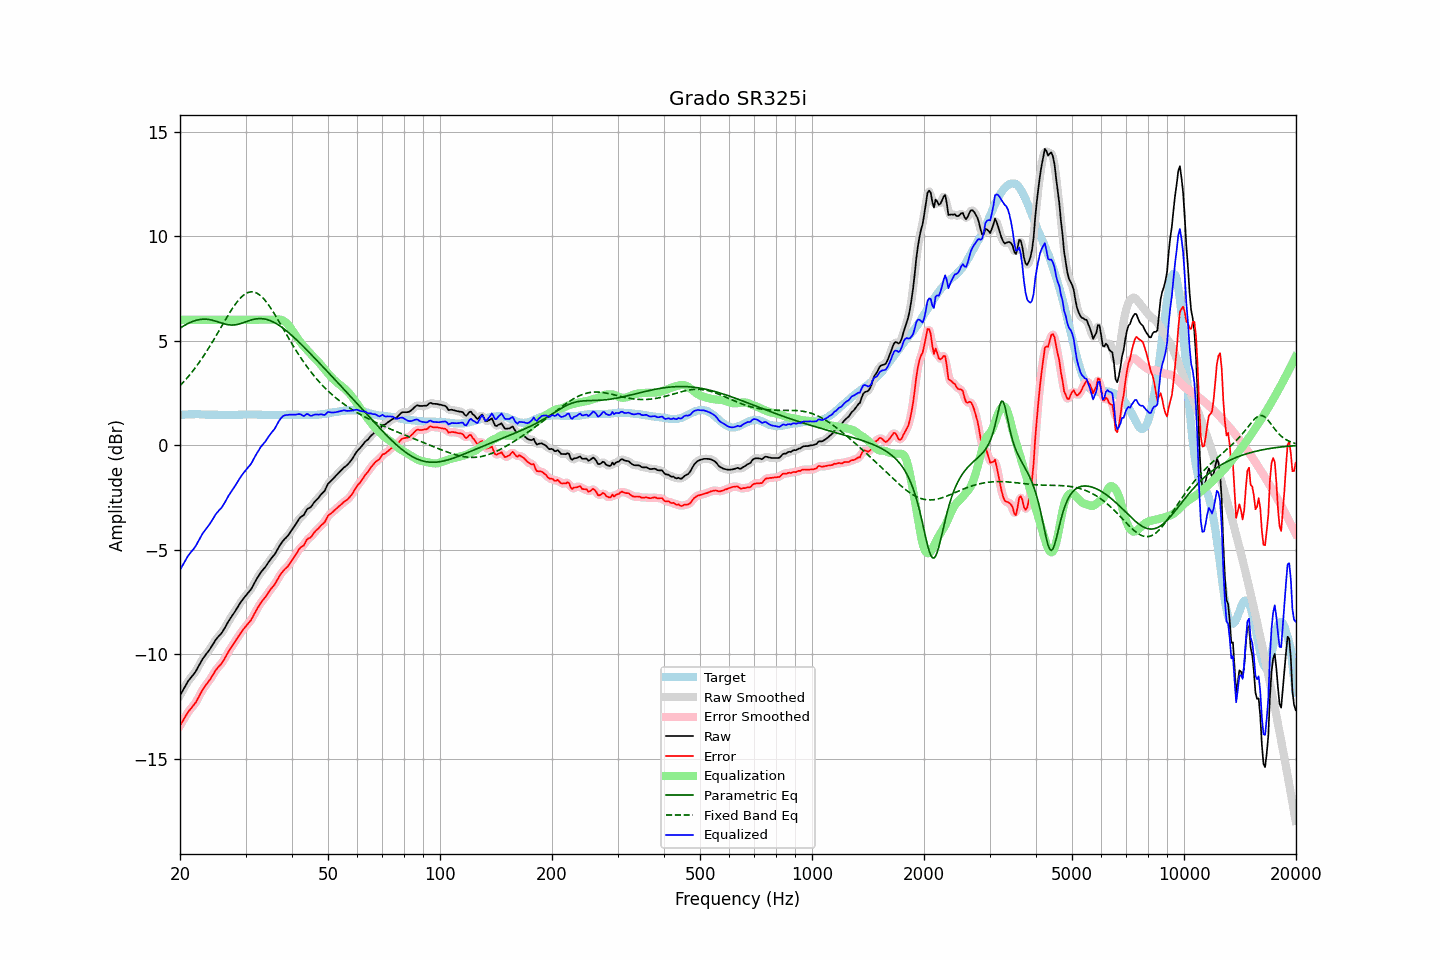

The table this chart was drawn from, first rows:
frequency, raw, error, smoothed, error_smoothed, equalization, parametric_eq, fixed_band_eq, equalized_raw, equalized_smoothed, target
20.00, -11.97, -13.41, -11.98, -13.42, 6.00, 5.60, 2.85, -5.97, -5.98, 1.44
20.20, -11.83, -13.28, -11.83, -13.28, 6.00, 5.65, 2.93, -5.83, -5.83, 1.45
20.40, -11.70, -13.16, -11.69, -13.15, 6.00, 5.69, 3.01, -5.70, -5.69, 1.46
20.61, -11.56, -13.03, -11.56, -13.02, 6.00, 5.74, 3.09, -5.56, -5.56, 1.46
20.81, -11.42, -12.89, -11.42, -12.89, 6.00, 5.78, 3.18, -5.42, -5.42, 1.47
21.02, -11.29, -12.76, -11.30, -12.77, 6.00, 5.82, 3.27, -5.29, -5.30, 1.47
21.23, -11.19, -12.67, -11.19, -12.67, 6.00, 5.86, 3.36, -5.19, -5.19, 1.48
21.44, -11.10, -12.58, -11.10, -12.58, 6.00, 5.89, 3.45, -5.10, -5.10, 1.48
21.66, -11.00, -12.48, -11.01, -12.49, 6.00, 5.92, 3.55, -5.00, -5.01, 1.48
21.87, -10.91, -12.39, -10.90, -12.39, 6.00, 5.95, 3.65, -4.91, -4.90, 1.48
22.09, -10.79, -12.28, -10.79, -12.27, 6.00, 5.97, 3.75, -4.79, -4.79, 1.49
22.31, -10.65, -12.14, -10.65, -12.14, 6.00, 5.99, 3.86, -4.65, -4.65, 1.49
22.54, -10.51, -12.00, -10.51, -11.99, 6.00, 6.01, 3.97, -4.51, -4.51, 1.48
22.76, -10.37, -11.84, -10.37, -11.85, 6.00, 6.02, 4.08, -4.37, -4.37, 1.47
22.99, -10.23, -11.70, -10.24, -11.71, 6.00, 6.03, 4.19, -4.23, -4.24, 1.47
23.22, -10.12, -11.59, -10.12, -11.59, 6.00, 6.03, 4.31, -4.12, -4.12, 1.47
23.45, -10.02, -11.48, -10.02, -11.48, 6.00, 6.03, 4.42, -4.02, -4.02, 1.46
23.69, -9.92, -11.38, -9.92, -11.39, 6.00, 6.02, 4.54, -3.92, -3.92, 1.46
23.92, -9.82, -11.28, -9.82, -11.28, 6.00, 6.01, 4.67, -3.82, -3.82, 1.46
24.16, -9.71, -11.17, -9.71, -11.17, 6.00, 6.00, 4.79, -3.71, -3.71, 1.46
24.40, -9.58, -11.04, -9.58, -11.04, 6.00, 5.98, 4.92, -3.58, -3.58, 1.46
24.65, -9.46, -10.92, -9.46, -10.92, 6.00, 5.96, 5.05, -3.46, -3.46, 1.46
24.89, -9.33, -10.79, -9.34, -10.80, 6.00, 5.94, 5.18, -3.33, -3.34, 1.46
25.14, -9.23, -10.69, -9.23, -10.69, 6.00, 5.91, 5.31, -3.23, -3.23, 1.46
25.39, -9.14, -10.59, -9.14, -10.60, 6.00, 5.89, 5.44, -3.14, -3.14, 1.45
25.65, -9.06, -10.51, -9.06, -10.51, 6.00, 5.86, 5.57, -3.06, -3.06, 1.45
25.91, -8.97, -10.42, -8.96, -10.41, 6.00, 5.84, 5.70, -2.97, -2.96, 1.45
26.16, -8.85, -10.30, -8.85, -10.30, 6.00, 5.81, 5.84, -2.85, -2.85, 1.45
26.43, -8.72, -10.18, -8.72, -10.17, 6.00, 5.79, 5.97, -2.72, -2.72, 1.45
26.69, -8.58, -10.03, -8.58, -10.03, 6.00, 5.78, 6.10, -2.58, -2.58, 1.45
26.96, -8.44, -9.89, -8.45, -9.90, 6.00, 5.76, 6.22, -2.44, -2.45, 1.45
27.23, -8.32, -9.77, -8.32, -9.78, 6.00, 5.75, 6.35, -2.32, -2.32, 1.45
27.50, -8.21, -9.66, -8.21, -9.66, 6.00, 5.75, 6.47, -2.21, -2.21, 1.45
27.77, -8.09, -9.54, -8.09, -9.54, 6.00, 5.75, 6.59, -2.09, -2.09, 1.45
28.05, -7.98, -9.43, -7.98, -9.43, 6.00, 5.75, 6.70, -1.98, -1.98, 1.45
28.33, -7.85, -9.30, -7.85, -9.30, 6.00, 5.77, 6.80, -1.85, -1.85, 1.45
28.62, -7.73, -9.19, -7.73, -9.18, 6.00, 5.78, 6.90, -1.73, -1.73, 1.45
28.90, -7.60, -9.06, -7.61, -9.06, 6.00, 5.80, 6.99, -1.60, -1.61, 1.46
29.19, -7.49, -8.95, -7.49, -8.95, 6.00, 5.82, 7.07, -1.49, -1.49, 1.46
29.48, -7.38, -8.84, -7.38, -8.85, 6.00, 5.85, 7.14, -1.38, -1.38, 1.46
29.78, -7.28, -8.75, -7.28, -8.75, 6.00, 5.88, 7.20, -1.28, -1.28, 1.47
30.08, -7.18, -8.65, -7.18, -8.66, 6.00, 5.90, 7.26, -1.18, -1.18, 1.47
30.38, -7.09, -8.56, -7.10, -8.57, 6.00, 5.93, 7.29, -1.09, -1.10, 1.47
30.68, -7.00, -8.47, -7.01, -8.48, 6.00, 5.96, 7.32, -1.00, -1.01, 1.47
30.99, -6.91, -8.38, -6.90, -8.37, 6.00, 5.98, 7.33, -0.91, -0.90, 1.47
31.30, -6.78, -8.25, -6.78, -8.25, 6.00, 6.00, 7.34, -0.78, -0.78, 1.47
31.61, -6.63, -8.10, -6.64, -8.11, 6.00, 6.02, 7.32, -0.63, -0.64, 1.47
31.93, -6.49, -7.97, -6.50, -7.97, 6.00, 6.04, 7.30, -0.49, -0.50, 1.47
32.24, -6.36, -7.82, -6.36, -7.83, 6.00, 6.05, 7.26, -0.36, -0.36, 1.46
32.57, -6.24, -7.70, -6.23, -7.70, 6.00, 6.05, 7.22, -0.24, -0.23, 1.46
32.89, -6.11, -7.57, -6.12, -7.58, 6.00, 6.06, 7.16, -0.11, -0.12, 1.46
33.22, -6.01, -7.46, -6.02, -7.47, 6.00, 6.05, 7.09, -0.01, -0.02, 1.45
33.55, -5.92, -7.37, -5.92, -7.37, 6.00, 6.04, 7.01, 0.08, 0.08, 1.45
33.89, -5.83, -7.27, -5.82, -7.27, 6.00, 6.03, 6.92, 0.17, 0.18, 1.44
34.23, -5.72, -7.16, -5.72, -7.16, 6.00, 6.01, 6.82, 0.28, 0.28, 1.44
34.57, -5.60, -7.04, -5.61, -7.05, 6.00, 5.99, 6.72, 0.40, 0.39, 1.44
34.92, -5.49, -6.93, -5.50, -6.94, 6.00, 5.96, 6.61, 0.51, 0.50, 1.44
35.27, -5.39, -6.83, -5.40, -6.84, 6.00, 5.93, 6.49, 0.61, 0.60, 1.44
35.62, -5.30, -6.74, -5.30, -6.74, 6.00, 5.89, 6.37, 0.70, 0.70, 1.44
35.97, -5.21, -6.65, -5.19, -6.64, 6.01, 5.85, 6.25, 0.80, 0.81, 1.44
... 635 more rows
